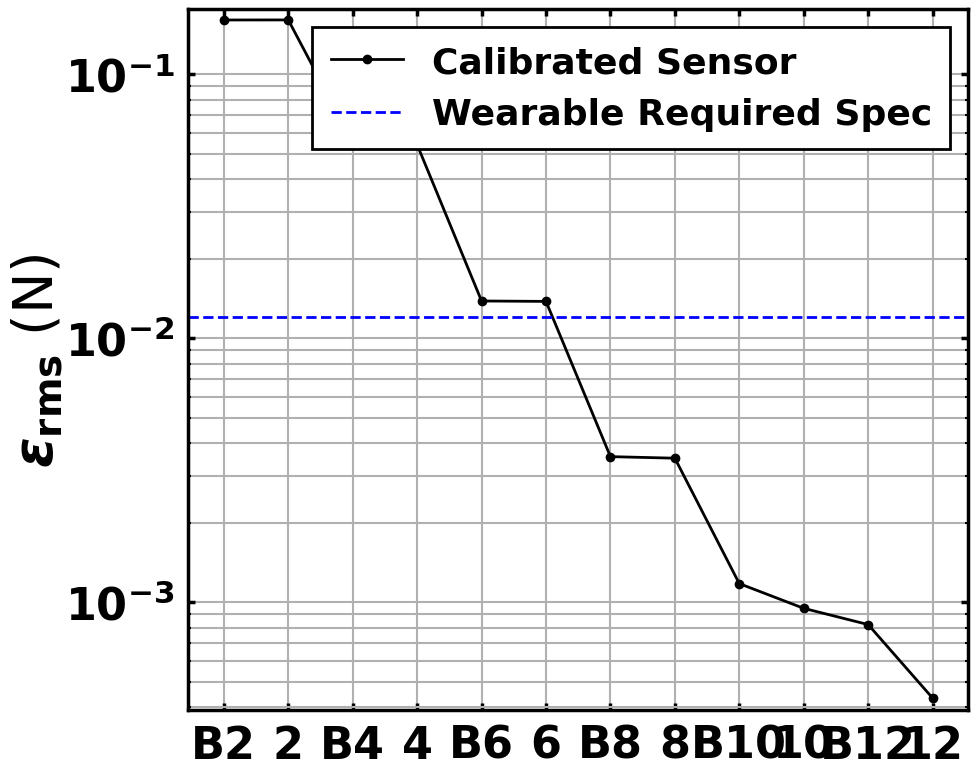
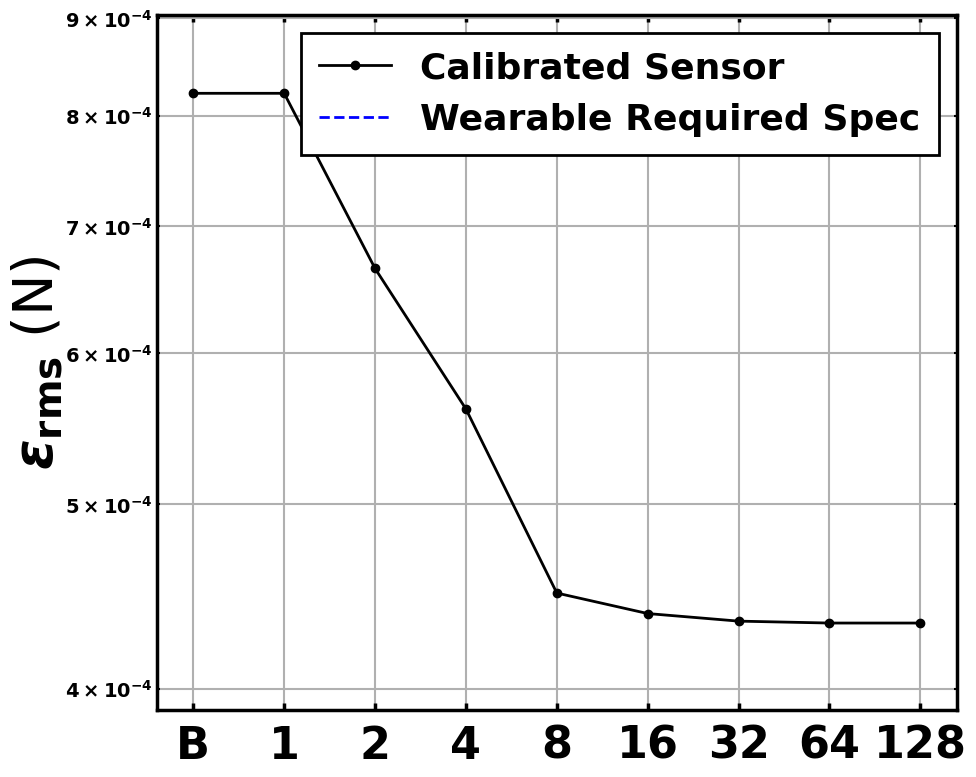

The script that saved these images, in order:
import matplotlib.pyplot as plt
import numpy as np


# Set general plot appearance
SIZE_SMALL = 10
SIZE_DEFAULT = 14
SIZE_LARGE = 20
SIZE_XLARGE = 26
SIZE_XXLARGE = 32
SIZE_XXXLARGE = 40

plt.rc("font", family='Helvetica Neue', size=SIZE_DEFAULT, weight="bold")  # Default text sizes
plt.rc("axes", labelsize=SIZE_LARGE)  # X and Y labels fontsize
plt.rc("axes", linewidth=2.5)  # Line width for plot borders

# Data for bit resolutions and number of neurons
# neuron_counts = np.array(["Raw", 1, 2, 4, 8, 16, 32, 64, 128])  # Neuron counts, adjust as needed, bit: 12
# bit_resolutions = np.array(["Raw", 2, 4, 6, 8, 10, 12])  # Bit resolutions including "Uncalibrated", neuron: 160

# Originals
# rmse_bit_resolution = np.array([0.000761, 0.160526, 0.054192, 0.014177, 0.003746, 0.001705, 0.001739])  #relu: (with tanh hyperparams) RMSE for different bit resolutions, including uncalibrated
# rmse_neuron_count = np.array([0.000761, 0.097820, 0.065765, 0.053620, 0.010991, 0.012243, 0.006465, 0.004423, 0.005071])  # relu: (with new hyperparams (dedicated to test 9) 8-bit RMSE for different neuron counts  # activation='relu', l2_reg=0.0025, learning_rate=0.00025, epochs=100, mapping='N_vs_N', dropout_rate=0.15, layers=1, units=units, batch_size=16, bit_resolution=8

# Baseline based on original data at bit resolution
bit_resolutions = np.array(["B2", 2, "B4", 4, "B6", 6, "B8", 8, "B10", 10, "B12", 12])  # Bit resolutions including "Uncalibrated", neuron: 128
neuron_counts = np.array(["B", 1, 2, 4, 8, 16, 32, 64, 128])  # Neuron counts, adjust as needed, bit: 12
# rmse_neuron_count = np.array([0.003557, 0.003558, 0.003536, 0.003520, 0.003535, 0.003509, 0.003507, 0.003507, 0.003509])  # bit: 8
rmse_neuron_count = np.array([0.000822, 0.000822, 0.000665, 0.000561, 0.000449, 0.000438, 0.000434, 0.000433, 0.000433])  # bit: 12
rmse_bit_resolution = np.array([0.160485, 0.160576, 0.055334, 0.054070, 0.013829, 0.013781, 0.003557, 0.003509, 0.001175, 0.000947, 0.000822, 0.000433])  # neurons: 128


# New Setup (linear data)
# rmse_neuron_count = np.array([0.000761, 0.003558, 0.003536, 0.003520, 0.003535, 0.003509, 0.003507, 0.003507, 0.003509])  # bit: 8
# rmse_neuron_count = np.array([0.000761, 0.000822, 0.000665, 0.000561, 0.000449, 0.000438, 0.000434, 0.000433, 0.000433])  # bit: 12
# rmse_bit_resolution = np.array([0.000761, 0.160576, 0.054070, 0.013781, 0.003509, 0.000947, 0.000433])  # neurons: 128

# First 3: New Process
# Compare bits with baseline
# Compare neurons with 8 bits
# Compare neurons with 12 bits

# Next 2: Old process with unquantized baseline:
# Compare bits
# Compare neurons with 8 bits

# Last 3: New Process with unquantized baseline
# Compare bits with 128 neurons against unquantized baseline
# Compare neurons with 12 bits against unquantized baseline
# Compare neurons with 12 bits against unquantized baseline

# Last Last 6:

# New Setup (less linear data)
# neuron_counts = np.array(["Raw", 1, 2, 4, 8, 16, 32, 64, 128])  # Neuron counts, adjust as needed, bit: 12
# bit_resolutions = np.array(["Raw", 2, 4, 6, 8, 10, 12])  # Bit resolutions including "Uncalibrated", neuron: 160
# rmse_neuron_count = np.array([0.007314, 0.007987, 0.004266, 0.003995, 0.003842, 0.003977, 0.003752, 0.003775, 0.003757])  # bit: 8
# rmse_neuron_count = np.array([0.007314, 0.007311, 0.002580, 0.002082, 0.002073, 0.002036, 0.001378, 0.001477, 0.001449])  # bit: 12
# rmse_bit_resolution = np.array([0.007314, 0.170761, 0.055545, 0.013788, 0.003757, 0.001692, 0.001449])  # neurons: 128

# Less linear (To be filled in)
# neuron_counts = np.array(["B", 1, 2, 4, 8, 16, 32, 64, 128])  # Neuron counts, adjust as needed, bit: 8,12
# bit_resolutions = np.array(["B2", 2, "B4", 4, "B6", 6, "B8", 8, "B10", 10, "B12", 12])  # Bit resolutions including "Uncalibrated", neuron: 128
# rmse_neuron_count = np.array([0.007996, 0.007987, 0.004266, 0.003995, 0.003842, 0.003977, 0.003752, 0.003775, 0.003757])  # bit: 8
# rmse_neuron_count = np.array([0.007310, 0.007311, 0.002580, 0.002082, 0.002073, 0.002036, 0.001378, 0.001477, 0.001449])  # bit: 12
# rmse_bit_resolution = np.array([0.170667, 0.170761, 0.056869, 0.055545, 0.015462, 0.013788, 0.007996, 0.003757, 0.007362, 0.001692, 0.007310, 0.001449])  # neurons: 128


# Full-scale span (FSS) for FMA sensor (in Newtons)
full_scale_span_fma = 5.0  # FMA Sensor's full-scale span in Newtons (5 N)

# Error percentages for the FMA Sensor
accuracy_fma = 2 / 100  # ±2% FSS for FMA sensor accuracy
accuracy_error_fma = accuracy_fma * full_scale_span_fma  # FMA accuracy in N

# Wearable required accuracy based on 3 kPa with a 0.2 kPa tolerance
# For a platform area of 240 mm² (0.00024 m²)
wearable_required_accuracy = 0.048 / 4  # In Newtons (0.2 kPa tolerance * 0.00024 m²)

# Create the first plot: RMSE vs Bit Resolution (including "Uncalibrated")
residuals_fig, residuals_ax = plt.subplots(figsize=(10, 8))

# Plot RMSE vs Bit Resolution
residuals_ax.plot(bit_resolutions, rmse_bit_resolution, marker='o', color='black',
                  label='Calibrated Sensor', linewidth=2)

# Add horizontal lines for sensor accuracy and estimated wearable accuracy
# residuals_ax.axhline(y=accuracy_error_fma, color='r', linestyle='--',
#                      label=f'Sensor Datasheet Spec', linewidth=2)  # (±{accuracy_fma * 100:.0f}% FSS, ±{accuracy_error_fma:.2f} N)
residuals_ax.axhline(y=wearable_required_accuracy, color='b', linestyle='--',
                     label=f'Wearable Required Spec', linewidth=2)  # (±0.2 kPa, ±{wearable_required_accuracy:.4f} N)

# Set axis labels
# residuals_ax.set_xlabel('Bit Resolution', fontsize=12)
residuals_ax.set_ylabel(r'$\epsilon_{\text{rms}}$ (N)', fontsize=SIZE_XXXLARGE, labelpad=0)
residuals_ax.set_yscale('log')  # Log scale for better visibility
# residuals_ax.set_ylim(1e-4, 1e0)
residuals_ax.set_ylim(min(rmse_bit_resolution)*0.9, max(rmse_bit_resolution)*1.1)
residuals_ax.grid(True)

# Set bold and large font for tick labels
residuals_ax.tick_params(axis='both', which='major', labelsize=18, width=2.5, length=5, direction='in',
                         labelcolor='black', pad=10, top=True, bottom=True, left=True, right=True)
residuals_ax.tick_params(axis='both', which='minor', labelsize=14, width=1.5, length=2.5, direction='in',
                         labelcolor='black', top=True, bottom=True, left=True, right=True)

# Apply bold and Helvetica to tick labels using setp()
plt.setp(residuals_ax.get_xticklabels(), fontsize=SIZE_XXLARGE)
plt.setp(residuals_ax.get_yticklabels(), fontsize=SIZE_XXLARGE)

# xtick_labels = residuals_ax.get_xticklabels()
# for label in xtick_labels:
#     if label.get_text() == "Raw":
#         label.set_fontsize(SIZE_LARGE)  # Set to smaller size

# Set grid lines and add minor ticks
residuals_ax.grid(True, which='both', linestyle='-', linewidth=1.5)

# Formatter for scientific notation on Y axis
# residuals_ax.yaxis.set_major_formatter(ScalarFormatter(useMathText=True))
# residuals_ax.ticklabel_format(style="sci", axis="y", scilimits=(0, 0))
plt.yscale('log')  # Log scale for better visibility

# Add legend
# residuals_ax.legend()
residuals_ax.legend(
	# loc="upper right",
	# fontsize=SIZE_DEFAULT,
	prop={'family': 'Helvetica Neue', 'size': SIZE_XLARGE},  # Set font to Helvetica
	frameon=True,  # Enable the frame (box around the legend)
	edgecolor='black',  # Set the outline color
	framealpha=1,  # Set the transparency of the frame (1 = fully opaque)
	fancybox=False,  # Disable rounded corners
	shadow=False,  # No shadow
	facecolor='white',  # Background color of the legend box
	borderpad=0.5  # Padding inside the legend box
)

# Set the thickness of the legend box outline (bold)
legend = residuals_ax.get_legend()
legend.get_frame().set_linewidth(2.0)  # Increase the outline thickness

# Adjust layout
plt.tight_layout()

file_name = "rms_bit_relu"
# plt.savefig(f"/Users/<user>/Documents/BYU Classes/Current BYU Classes/Research/Papers/{file_name}.pdf", dpi=300)

# Show plot
plt.show()

# Create the second plot: RMSE vs Number of Neurons
residuals_fig, residuals_ax = plt.subplots(figsize=(10, 8))

# Plot RMSE vs Neuron Count
residuals_ax.plot(neuron_counts, rmse_neuron_count, marker='o', color='black',
                  label='Calibrated Sensor', linewidth=2)

# Add horizontal lines for sensor accuracy and estimated wearable accuracy
# residuals_ax.axhline(y=accuracy_error_fma, color='r', linestyle='--',
#                      label=f'Sensor Datasheet Spec', linewidth=2)  # (±{accuracy_fma * 100:.0f}% FSS, ±{accuracy_error_fma:.2f} N)
residuals_ax.axhline(y=wearable_required_accuracy, color='b', linestyle='--',
                     label=f'Wearable Required Spec', linewidth=2)  # (±0.2 kPa, ±{wearable_required_accuracy:.4f} N)

# Set axis labels
# residuals_ax.set_xlabel('Number of Neurons', fontsize=12)
residuals_ax.set_ylabel(r'$\epsilon_{\text{rms}}$ (N)', fontsize=SIZE_XXXLARGE, labelpad=0)
residuals_ax.set_yscale('log')  # Log scale for better visibility
# residuals_ax.set_ylim(1e-3, 1e-2)
residuals_ax.set_ylim(min(rmse_neuron_count)*0.9, max(rmse_neuron_count)*1.1)
residuals_ax.grid(True)

# Set bold and large font for tick labels
residuals_ax.tick_params(axis='both', which='major', labelsize=18, width=2.5, length=5, direction='in',
                         labelcolor='black', pad=10, top=True, bottom=True, left=True, right=True)
residuals_ax.tick_params(axis='both', which='minor', labelsize=14, width=1.5, length=2.5, direction='in',
                         labelcolor='black', top=True, bottom=True, left=True, right=True)

# Apply bold and Helvetica to tick labels using setp()
plt.setp(residuals_ax.get_xticklabels(), fontsize=SIZE_XXLARGE)
plt.setp(residuals_ax.get_yticklabels(), fontsize=SIZE_XXLARGE)

# xtick_labels = residuals_ax.get_xticklabels()
# for label in xtick_labels:
#     if label.get_text() == "Raw":
#         label.set_fontsize(SIZE_LARGE)  # Set to smaller size
#         # label.set_position((label.get_position()[0] - 5, label.get_position()[1]))

# Set grid lines and add minor ticks
residuals_ax.grid(True, which='both', linestyle='-', linewidth=1.5)

# Formatter for scientific notation on Y axis
# residuals_ax.yaxis.set_major_formatter(ScalarFormatter(useMathText=True))
# residuals_ax.ticklabel_format(style="sci", axis="y", scilimits=(0, 0))
plt.yscale('log')  # Log scale for better visibility

# Add legend
# residuals_ax.legend()
residuals_ax.legend(
	# loc="upper right",
	# fontsize=SIZE_DEFAULT,
	prop={'family': 'Helvetica Neue', 'size': SIZE_XLARGE},  # Set font to Helvetica
	frameon=True,  # Enable the frame (box around the legend)
	edgecolor='black',  # Set the outline color
	framealpha=1,  # Set the transparency of the frame (1 = fully opaque)
	fancybox=False,  # Disable rounded corners
	shadow=False,  # No shadow
	facecolor='white',  # Background color of the legend box
	borderpad=0.5  # Padding inside the legend box
)

# Set the thickness of the legend box outline (bold)
legend = residuals_ax.get_legend()
legend.get_frame().set_linewidth(2.0)  # Increase the outline thickness

# Adjust layout
plt.tight_layout()

file_name = "rms_neuron_relu"
# plt.savefig(f"/Users/<user>/Documents/BYU Classes/Current BYU Classes/Research/Papers/{file_name}.pdf", dpi=300)

# Show plot
plt.show()
